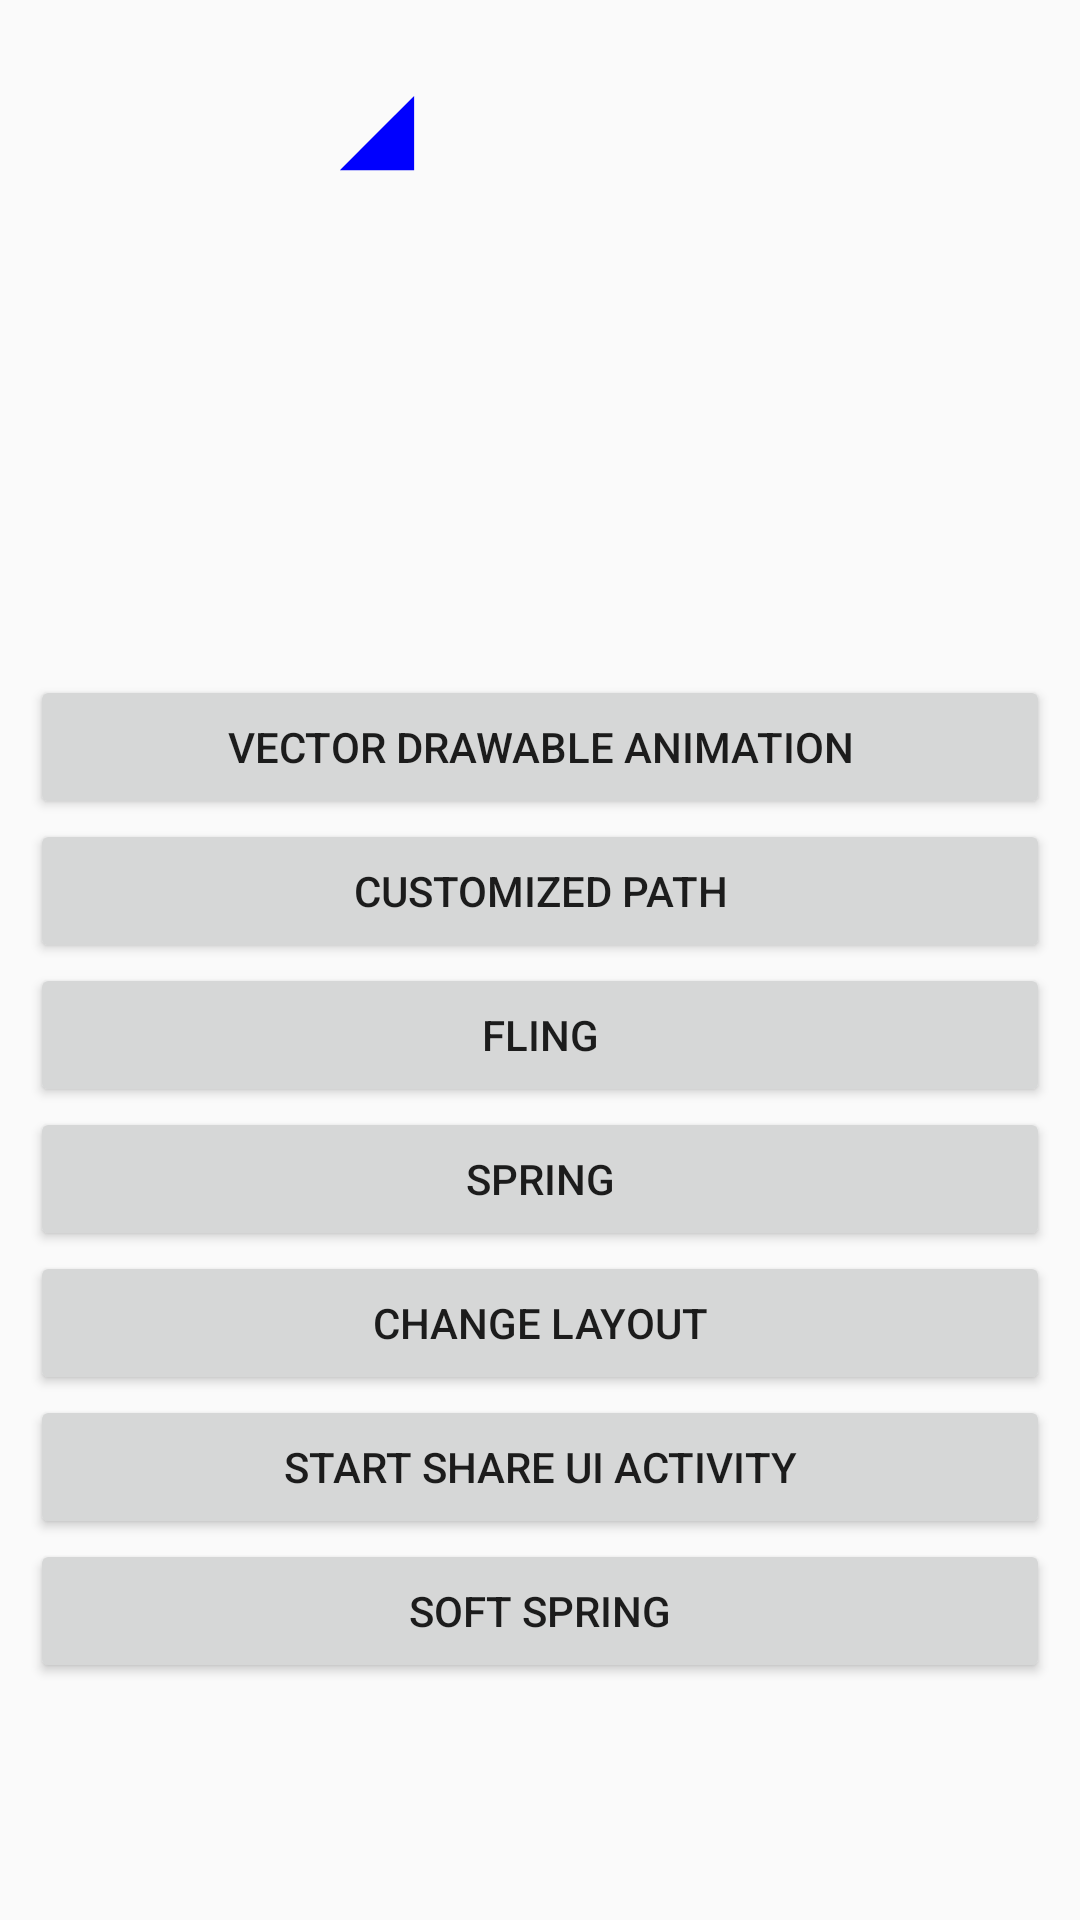

Reconstruct the res/layout file that produces this screen, plus the resources it refers to.
<!-- AndroidManifest.xml: application theme AppTheme -->
<!-- res/layout/activity_animator.xml -->
<?xml version="1.0" encoding="utf-8"?>
<androidx.constraintlayout.widget.ConstraintLayout
    xmlns:android="http://schemas.android.com/apk/res/android"
    xmlns:app="http://schemas.android.com/apk/res-auto"
    xmlns:tools="http://schemas.android.com/tools"
    android:layout_width="match_parent"
    android:layout_height="match_parent"
    android:padding="10dp"
    android:animateLayoutChanges="true"
    tools:context=".AnimatorActivity">

    <ImageView
        android:id="@+id/image_view"
        android:layout_width="150dp"
        android:layout_height="150dp"
        android:focusable="true"
        android:clickable="true"
        android:background="@drawable/animator_vector_drawable"
        app:layout_constraintLeft_toLeftOf="parent"
        app:layout_constraintTop_toTopOf="parent"
        tools:ignore="ContentDescription" />

    <ImageView
        android:id="@+id/image_change"
        android:layout_width="85dp"
        android:layout_height="85dp"
        android:layout_marginStart="20dp"
        android:layout_marginTop="100dp"
        android:src="@drawable/ic_launcher_round_111"
        android:transitionName="share_image"
        app:layout_constraintLeft_toRightOf="@id/image_view"
        app:layout_constraintTop_toTopOf="parent"
        tools:ignore="ContentDescription" />

    <Button
        android:id="@+id/btn_vector"
        android:layout_width="match_parent"
        android:layout_height="wrap_content"
        android:text="Vector drawable animation"
        android:layout_marginTop="30dp"
        app:layout_constraintLeft_toLeftOf="parent"
        app:layout_constraintRight_toRightOf="parent"
        app:layout_constraintTop_toBottomOf="@id/image_change"
        tools:ignore="HardcodedText" />

    <Button
        android:id="@+id/btn_customized_path"
        android:layout_width="match_parent"
        android:layout_height="wrap_content"
        android:text="Customized path"
        app:layout_constraintLeft_toLeftOf="parent"
        app:layout_constraintRight_toRightOf="parent"
        app:layout_constraintTop_toBottomOf="@id/btn_vector"
        tools:ignore="HardcodedText" />

    <Button
        android:id="@+id/btn_fling"
        android:layout_width="match_parent"
        android:layout_height="wrap_content"
        android:text="Fling"
        app:layout_constraintLeft_toLeftOf="parent"
        app:layout_constraintRight_toRightOf="parent"
        app:layout_constraintTop_toBottomOf="@id/btn_customized_path"
        tools:ignore="HardcodedText" />

    <Button
        android:id="@+id/btn_spring"
        android:layout_width="match_parent"
        android:layout_height="wrap_content"
        android:text="Spring"
        app:layout_constraintLeft_toLeftOf="parent"
        app:layout_constraintRight_toRightOf="parent"
        app:layout_constraintTop_toBottomOf="@id/btn_fling"
        tools:ignore="HardcodedText" />

    <Button
        android:id="@+id/btn_change"
        android:layout_width="match_parent"
        android:layout_height="wrap_content"
        android:text="Change layout"
        app:layout_constraintLeft_toLeftOf="parent"
        app:layout_constraintRight_toRightOf="parent"
        app:layout_constraintTop_toBottomOf="@id/btn_spring"
        tools:ignore="HardcodedText" />

    <Button
        android:id="@+id/btn_share_ui"
        android:layout_width="match_parent"
        android:layout_height="wrap_content"
        android:text="Start share ui activity"
        app:layout_constraintLeft_toLeftOf="parent"
        app:layout_constraintRight_toRightOf="parent"
        app:layout_constraintTop_toBottomOf="@id/btn_change"
        tools:ignore="HardcodedText" />

    <Button
        android:id="@+id/btn_soft_spring"
        android:layout_width="match_parent"
        android:layout_height="wrap_content"
        android:text="Soft Spring"
        app:layout_constraintLeft_toLeftOf="parent"
        app:layout_constraintRight_toRightOf="parent"
        app:layout_constraintTop_toBottomOf="@id/btn_share_ui"
        tools:ignore="HardcodedText" />

</androidx.constraintlayout.widget.ConstraintLayout>
<!-- resources referenced by this layout -->
<resources>
  <!-- drawable animator_vector_drawable (drawable) -->
  <?xml version="1.0" encoding="utf-8"?>
  <animated-vector xmlns:android="http://schemas.android.com/apk/res/android"
      android:drawable="@drawable/vector_drawable" >
      <target
          android:name="rotationGroup"
          android:animation="@animator/rotation" />
      <target
          android:name="v"
          android:animation="@animator/path_morph" />
  </animated-vector>
  <style name="AppTheme" parent="Theme.AppCompat.Light.DarkActionBar">
          
          <item name="colorPrimary">@color/colorPrimary</item>
          <item name="colorPrimaryDark">@color/colorPrimaryDark</item>
          <item name="colorAccent">@color/colorAccent</item>
  
          
          <item name="android:windowActivityTransitions">true</item>
  
          
          <item name="android:windowEnterTransition">@transition/explode</item>
          <item name="android:windowExitTransition">@transition/explode</item>
  
          
          <item name="android:windowSharedElementEnterTransition">
              @transition/change_image_transform</item>
          <item name="android:windowSharedElementExitTransition">
              @transition/change_image_transform</item>
      </style>
  <!-- drawable vector_drawable (drawable) -->
  <?xml version="1.0" encoding="utf-8"?>
  <vector xmlns:android="http://schemas.android.com/apk/res/android"
      android:height="64dp"
      android:width="64dp"
      android:viewportHeight="600"
      android:viewportWidth="600">
      <group
          android:name="rotationGroup"
          android:pivotX="300.0"
          android:pivotY="300.0"
          android:rotation="45.0" >
          <path
              android:name="v"
              android:fillColor="#0000ff"
              android:pathData="M300,70 l 0,-70 70,70 0,0 -70,70z" />
      </group>
  </vector>
  <color name="colorPrimary">#3f70d7</color>
  <color name="colorPrimaryDark">#00574B</color>
  <color name="colorAccent">#D81B60</color>
</resources>
